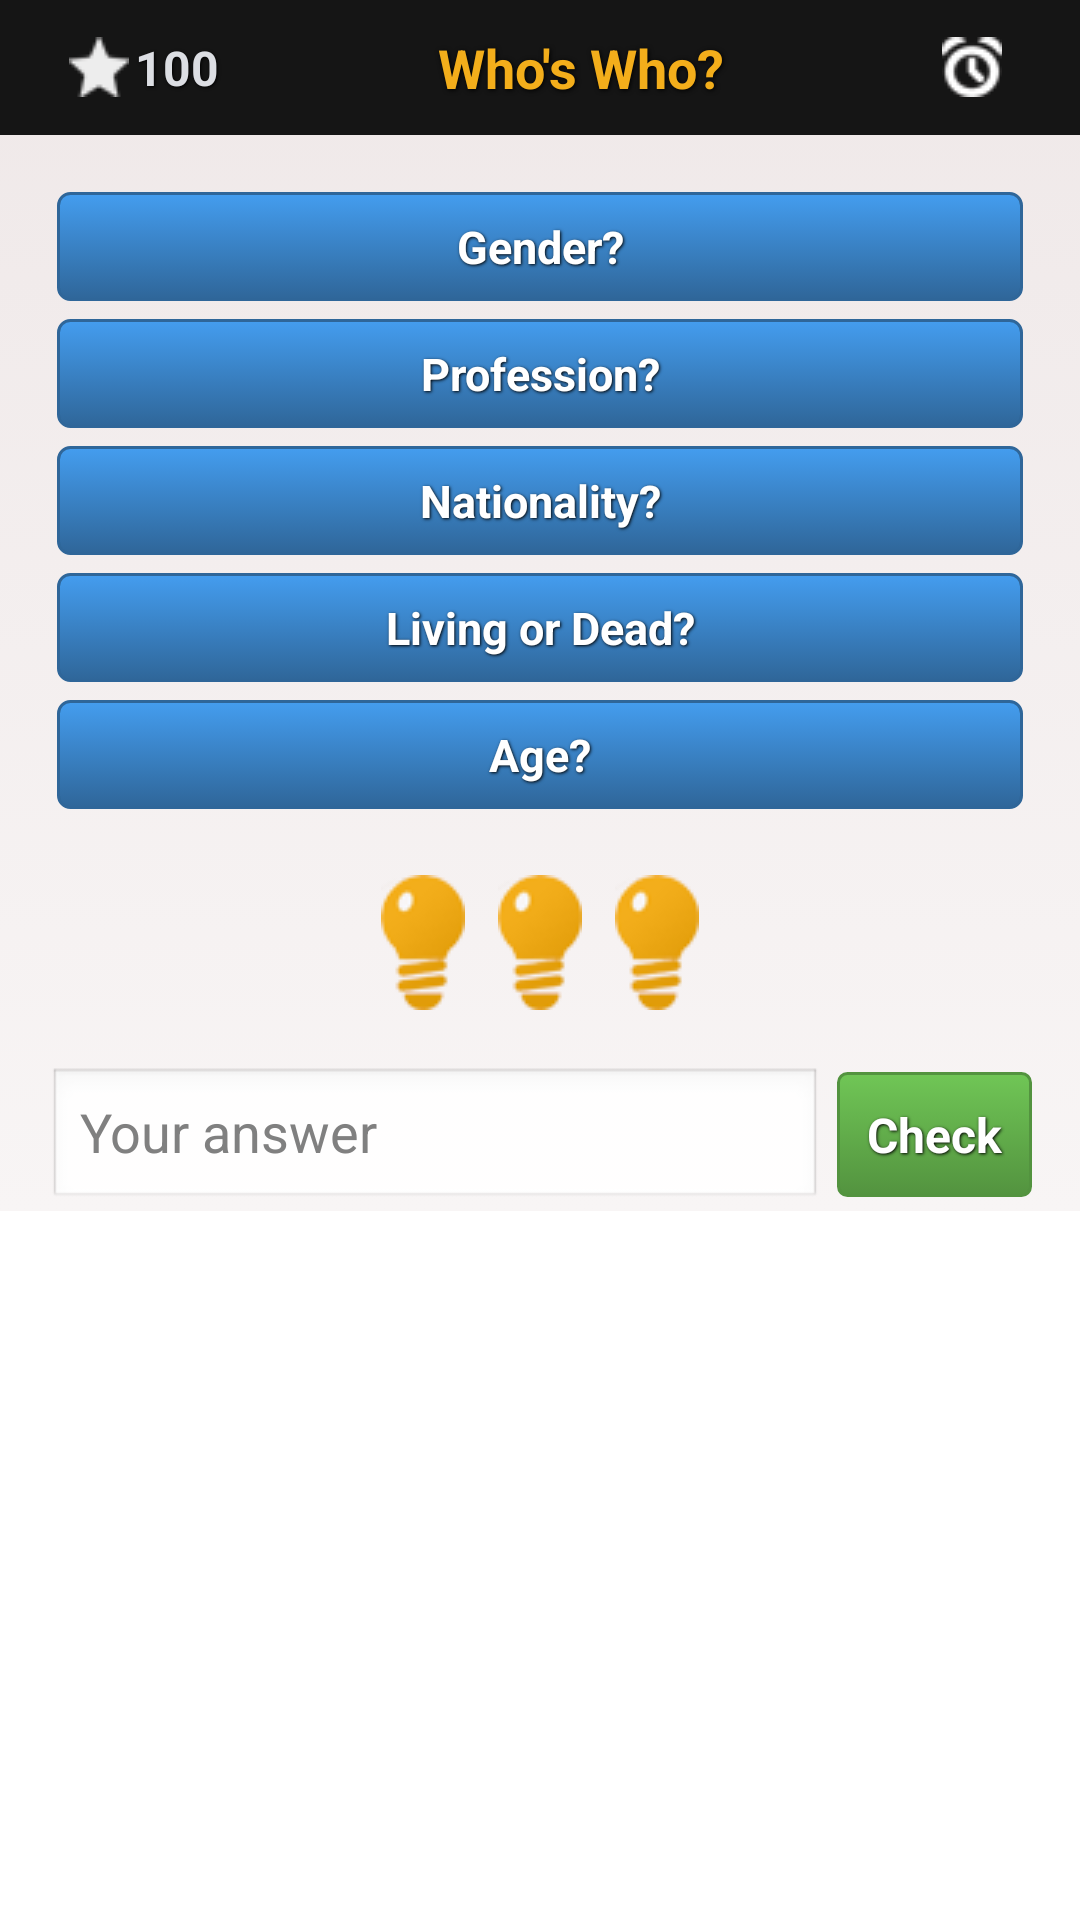

Reconstruct the res/layout file that produces this screen, plus the resources it refers to.
<!-- AndroidManifest.xml: application theme AppTheme -->
<!-- res/layout/question_page.xml -->
<?xml version="1.0" encoding="utf-8"?>
<ScrollView 
    xmlns:android="http://schemas.android.com/apk/res/android"
    android:layout_width="fill_parent"
    android:layout_height="fill_parent">
<LinearLayout 
    android:layout_width="fill_parent"
    android:layout_height="fill_parent"
	android:background="@drawable/main_background"
	android:orientation="vertical"
    android:gravity="center_horizontal">
<RelativeLayout 
    android:layout_width="fill_parent"
    android:layout_height="45dp"
	android:orientation="horizontal"
	android:background="#151515" 
 >
 <Button 
        android:id="@+id/score"
        android:text="100" 
        style="@style/StyleSkip"
        android:textSize="16dp"
        android:textColor="#DCDEE3"
        android:layout_centerVertical="true" 
        android:layout_alignParentLeft="true"
        android:drawableLeft="@drawable/hint_icon5"
        android:drawablePadding="2dp"
        android:paddingLeft="7dp"
		android:paddingTop="7dp"
		android:paddingRight="7dp"
		android:paddingBottom="7dp"
        android:layout_marginLeft="16dp"
        android:background="@color/transparent"
        android:gravity="center"
        /> 
 <TextView
	    android:id="@+id/title2"
	    android:gravity="center"
	    android:text="Who's Who?"
	    android:layout_width="wrap_content"
	    android:layout_height="wrap_content"
	    android:textColor="#f3ae1b"
	    android:layout_toRightOf="@id/score"
	    android:layout_toLeftOf="@+id/countdown"
	    android:layout_centerHorizontal="true"
	    android:layout_centerVertical="true"
	    android:textSize="18dp"

	    android:textStyle="bold"
	    android:shadowColor="#000000"
	    android:shadowDx="1"
	    android:shadowDy="1"
	    android:shadowRadius="4"
	   />
 <Button
    android:id="@+id/countdown"
    android:layout_width="wrap_content"
    android:layout_height="wrap_content"
	android:textStyle="bold"
	android:textColor="#DCDEE3"
	android:textSize="16dp"
	android:gravity="center"
	android:drawableLeft="@drawable/timer_icon"
    android:drawablePadding="3dp"
	android:layout_marginRight="16dp"
	android:layout_centerVertical="true"
	android:background="@color/transparent"
	android:paddingLeft="7dp"
	android:layout_alignParentRight="true"
	android:paddingTop="7dp"
	android:paddingRight="7dp"
	android:paddingBottom="7dp"
	
    />
 
 </RelativeLayout>
 
<LinearLayout xmlns:android="http://schemas.android.com/apk/res/android"
    android:layout_width="fill_parent"
    android:layout_height="wrap_content"
    android:paddingLeft="16dp"
    android:paddingRight="16dp"
	android:paddingTop="16dp"
	android:orientation="vertical"
    android:gravity="center_horizontal">
    <Button 
        android:id="@+id/btn_gender"
        android:text="@string/gender" 
        android:background="@drawable/btn_blue" 
        style="@style/ButtonText"
        android:onClick="q_onclick" />
    <Button 
        android:id="@+id/btn_profession"
        android:text="Profession?" 
        android:background="@drawable/btn_blue" 
	
        style="@style/ButtonText"
        android:onClick="q_onclick" />
    <Button 
        android:id="@+id/btn_nationality"
        android:text="Nationality?" 
        android:background="@drawable/btn_blue" 

        style="@style/ButtonText" 
        android:onClick="q_onclick"/>

    <Button 
        android:id="@+id/btn_living"
        android:text="Living or Dead?" 
        
        android:background="@drawable/btn_blue"
 
        style="@style/ButtonText"
        android:onClick="q_onclick" />
    <Button 
        android:id="@+id/btn_age"
        android:text="Age?" 
        
        android:background="@drawable/btn_blue"
        style="@style/ButtonText"
        android:onClick="q_onclick" />
    </LinearLayout>
	<LinearLayout xmlns:android="http://schemas.android.com/apk/res/android"
    android:layout_width="fill_parent"
    android:layout_height="wrap_content"
    android:paddingLeft="16dp"
    android:paddingRight="16dp"
    android:paddingTop="16dp"
	android:orientation="horizontal"
    android:gravity="center_horizontal">
    <ImageButton 
        android:id="@+id/hint1"
        android:src="@drawable/hint_icon_bulb3"
        android:onClick="hint_onclick"
        android:background="#0000" 
        android:layout_margin="3dp"
        android:contentDescription="hint1"
		android:paddingRight="5dp"
        style="@style/ButtonText2" />
    <ImageButton 
        android:id="@+id/hint2"
        android:src="@drawable/hint_icon_bulb3"
        android:onClick="hint_onclick"
        android:background="#0000" 
		android:layout_margin="3dp"
		android:paddingRight="5dp"
        style="@style/ButtonText2" />
	<ImageButton 
        android:id="@+id/hint3"
		android:src="@drawable/hint_icon_bulb3"
		android:onClick="hint_onclick"
		android:background="#0000" 
		android:layout_margin="3dp"

        style="@style/ButtonText2" />
</LinearLayout>
    <LinearLayout xmlns:android="http://schemas.android.com/apk/res/android"
		android:layout_width="fill_parent"
		android:layout_height="wrap_content"
		android:paddingLeft="16dp"
		android:paddingRight="16dp"
		android:orientation="horizontal"
		android:gravity="bottom"
		android:paddingTop="16dp"
		>
    <EditText
        android:id="@+id/answer"
        android:hint="@string/your_answer"
        android:layout_weight="1"
   		android:layout_width="0dp"
   		android:layout_height="wrap_content"
   	
   		android:textColor="#000000"
   	/>
    <Button 
        android:id="@+id/submit"
        android:text="@string/button_send" 
        android:background="@drawable/btn_green" 
        android:layout_marginLeft="5dp"
        style="@style/ButtonText2" 
        android:onClick="onSubmitAnswer"/>
	</LinearLayout>
</LinearLayout>
</ScrollView>
<!-- resources referenced by this layout -->
<resources>
  <color name="transparent">#0000</color>
  <!-- drawable btn_black (drawable) -->
  <?xml version="1.0" encoding="utf-8"?>
  
  <selector xmlns:android="http://schemas.android.com/apk/res/android">
      <item android:state_pressed="true" >
          <shape>
             <gradient
                  android:startColor="#2C2828"
                  android:endColor="#161616"
                  android:angle="90" />
  
             <corners
                  android:radius="3dp" />
              <padding
                  android:left="3dp"
                  android:top="3dp"
                  android:right="3dp"
                  android:bottom="3dp" />
          </shape>
      </item>
      <item>
          <shape>
              <gradient
                  android:startColor="#161616"
                  android:endColor="#2C2828"
                  android:angle="90" />
              <corners
                  android:radius="3dp" />
              <padding
                  android:left="3dp"
                  android:top="3dp"
                  android:right="3dp"
                  android:bottom="3dp" />
          </shape>
      </item>
  </selector>
  <!-- drawable main_background (drawable) -->
  <?xml version="1.0" encoding="utf-8"?>
  
  <selector xmlns:android="http://schemas.android.com/apk/res/android">
  <item>
      <shape>
          <gradient
              android:angle="90"
              android:startColor="#F8F5F5"
              android:endColor="#EFE8E8"
              android:type="linear" />
      </shape>
  </item>
  </selector>
  <string name="button_send">Check</string>
  <string name="gender">Gender?</string>
  <string name="your_answer">Your answer</string>
  <style name="ButtonText">
  	    <item name="android:layout_width">fill_parent</item>
  	    <item name="android:layout_height">wrap_content</item>
  	    <item name="android:textColor">#ffffff</item>
  	    <item name="android:gravity">center</item>
  	    <item name="android:layout_margin">3dp</item>
  	    <item name="android:textSize">15dp</item>
  	    <item name="android:textStyle">bold</item>
  	    <item name="android:shadowColor">#000000</item>
  	    <item name="android:shadowDx">1</item>
  	    <item name="android:shadowDy">1</item>
  	    <item name="android:shadowRadius">2</item>
  	</style>
  <style name="ButtonText2">
  	    <item name="android:layout_width">wrap_content</item>
  	    
  	    <item name="android:layout_height">wrap_content</item>
  	    <item name="android:textColor">#ffffff</item>
  	    <item name="android:gravity">center</item>
  		<item name="android:textSize">16dp</item>
  	    <item name="android:textStyle">bold</item>
  	    <item name="android:shadowColor">#000000</item>
  	    <item name="android:shadowDx">1</item>
  	    <item name="android:shadowDy">1</item>
  	    <item name="android:shadowRadius">2</item>
  	</style>
  <style name="StyleSkip">
  	    <item name="android:layout_width">wrap_content</item>
  		<item name="android:layout_height">wrap_content</item>
  	    <item name="android:textColor">#ffffff</item>
  	    <item name="android:gravity">center</item>
  		<item name="android:textSize">16dp</item>
  	    <item name="android:textStyle">bold</item>
  	    <item name="android:shadowColor">#000000</item>
  	    <item name="android:shadowDx">1</item>
  	    <item name="android:shadowDy">1</item>
  	    <item name="android:shadowRadius">2</item>
  	</style>
  <style name="AppTheme" parent="android:Theme.Light" />
</resources>
